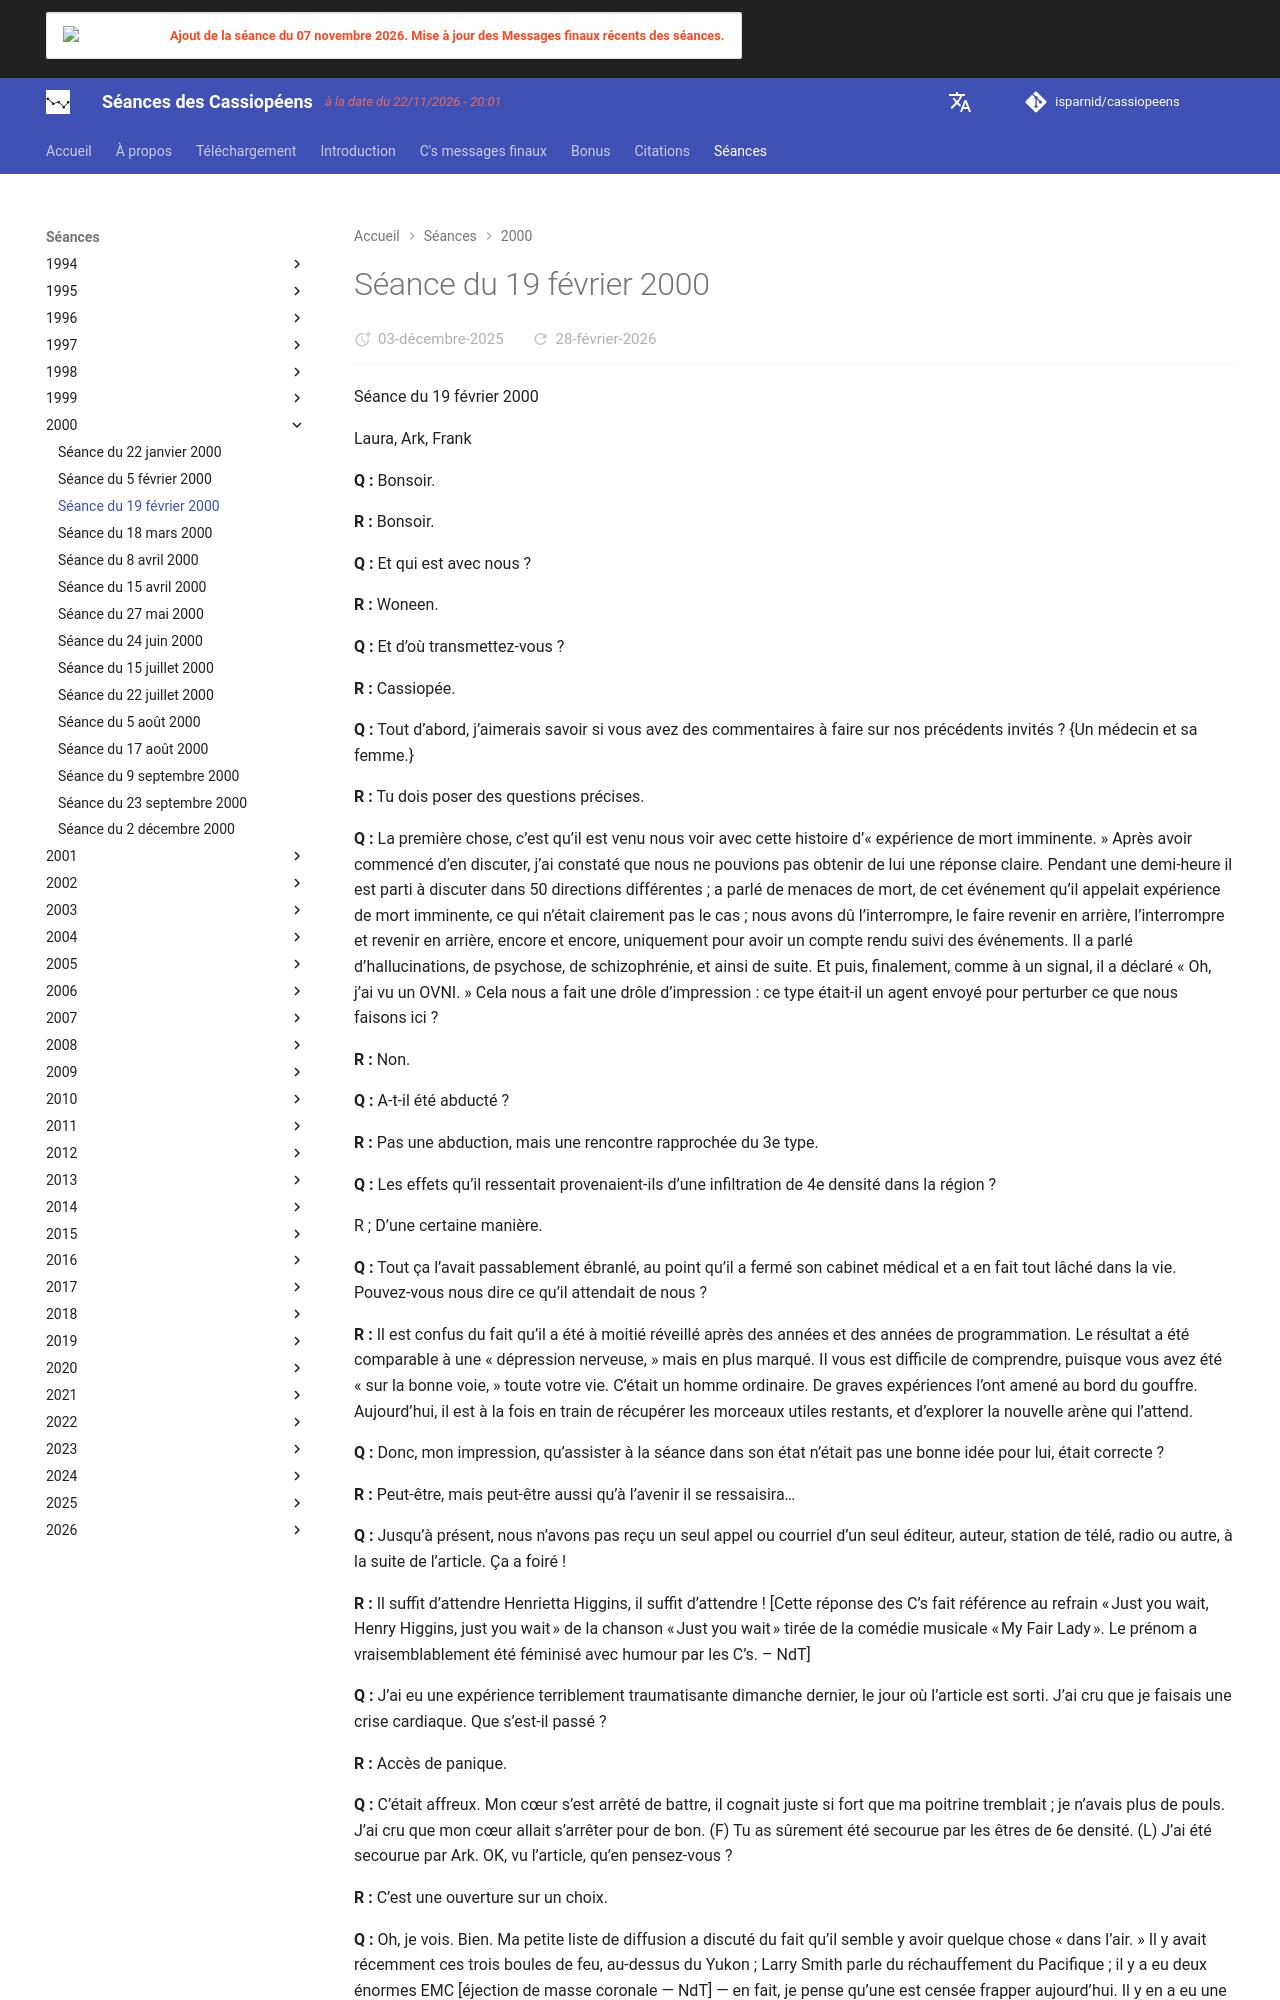

repository: isparnid/cassiopeens · page: séances/2000/2000-02-19/index.html · generator: mkdocs

---
title: "Séance du 19 février 2000"
date:
  created: 2026-01-24
  updated: 2026-01-24
---

# Séance du 19 février 2000

Séance du 19 février 2000

Laura, Ark, Frank

**Q :** Bonsoir.

**R :** Bonsoir.

**Q :** Et qui est avec nous ?

**R :** Woneen.

**Q :** Et d’où transmettez-vous ?

**R :** Cassiopée.

**Q :** Tout d’abord, j’aimerais savoir si vous avez des commentaires à faire sur nos précédents invités ? {Un médecin et sa femme.}

**R :** Tu dois poser des questions précises.

**Q :** La première chose, c’est qu’il est venu nous voir avec cette histoire d’« expérience de mort imminente. » Après avoir commencé d’en discuter, j’ai constaté que nous ne pouvions pas obtenir de lui une réponse claire. Pendant une demi-heure il est parti à discuter dans 50 directions différentes ; a parlé de menaces de mort, de cet événement qu’il appelait expérience de mort imminente, ce qui n’était clairement pas le cas ; nous avons dû l’interrompre, le faire revenir en arrière, l’interrompre et revenir en arrière, encore et encore, uniquement pour avoir un compte rendu suivi des événements. Il a parlé d’hallucinations, de psychose, de schizophrénie, et ainsi de suite. Et puis, finalement, comme à un signal, il a déclaré « Oh, j’ai vu un OVNI. » Cela nous a fait une drôle d’impression : ce type était-il un agent envoyé pour perturber ce que nous faisons ici ?

**R :** Non.

**Q :** A-t-il été abducté ?

**R :** Pas une abduction, mais une rencontre rapprochée du 3e type.

**Q :** Les effets qu’il ressentait provenaient-ils d’une infiltration de 4e densité dans la région ?

R ; D’une certaine manière.

**Q :** Tout ça l’avait passablement ébranlé, au point qu’il a fermé son cabinet médical et a en fait tout lâché dans la vie. Pouvez-vous nous dire ce qu’il attendait de nous ?

**R :** Il est confus du fait qu’il a été à moitié réveillé après des années et des années de programmation. Le résultat a été comparable à une « dépression nerveuse, » mais en plus marqué. II vous est difficile de comprendre, puisque vous avez été « sur la bonne voie, » toute votre vie. C’était un homme ordinaire. De graves expériences l’ont amené au bord du gouffre. Aujourd’hui, il est à la fois en train de récupérer les morceaux utiles restants, et d’explorer la nouvelle arène qui l’attend.

**Q :** Donc, mon impression, qu’assister à la séance dans son état n’était pas une bonne idée pour lui, était correcte ?

**R :** Peut-être, mais peut-être aussi qu’à l’avenir il se ressaisira…

**Q :** Jusqu’à présent, nous n’avons pas reçu un seul appel ou courriel d’un seul éditeur, auteur, station de télé, radio ou autre, à la suite de l’article. Ça a foiré !

**R :** Il suffit d’attendre Henrietta Higgins, il suffit d’attendre ! [Cette réponse des C’s fait référence au refrain « Just you wait, Henry Higgins, just you wait » de la chanson « Just you wait » tirée de la comédie musicale « My Fair Lady ». Le prénom a vraisemblablement été féminisé avec humour par les C’s. – NdT]

**Q :** J’ai eu une expérience terriblement traumatisante dimanche dernier, le jour où l’article est sorti. J’ai cru que je faisais une crise cardiaque. Que s’est-il passé ?

**R :** Accès de panique.

**Q :** C’était affreux. Mon cœur s’est arrêté de battre, il cognait juste si fort que ma poitrine tremblait ; je n’avais plus de pouls. J’ai cru que mon cœur allait s’arrêter pour de bon. (F) Tu as sûrement été secourue par les êtres de 6e densité. (L) J’ai été secourue par Ark. OK, vu l’article, qu’en pensez-vous ?

**R :** C’est une ouverture sur un choix.
